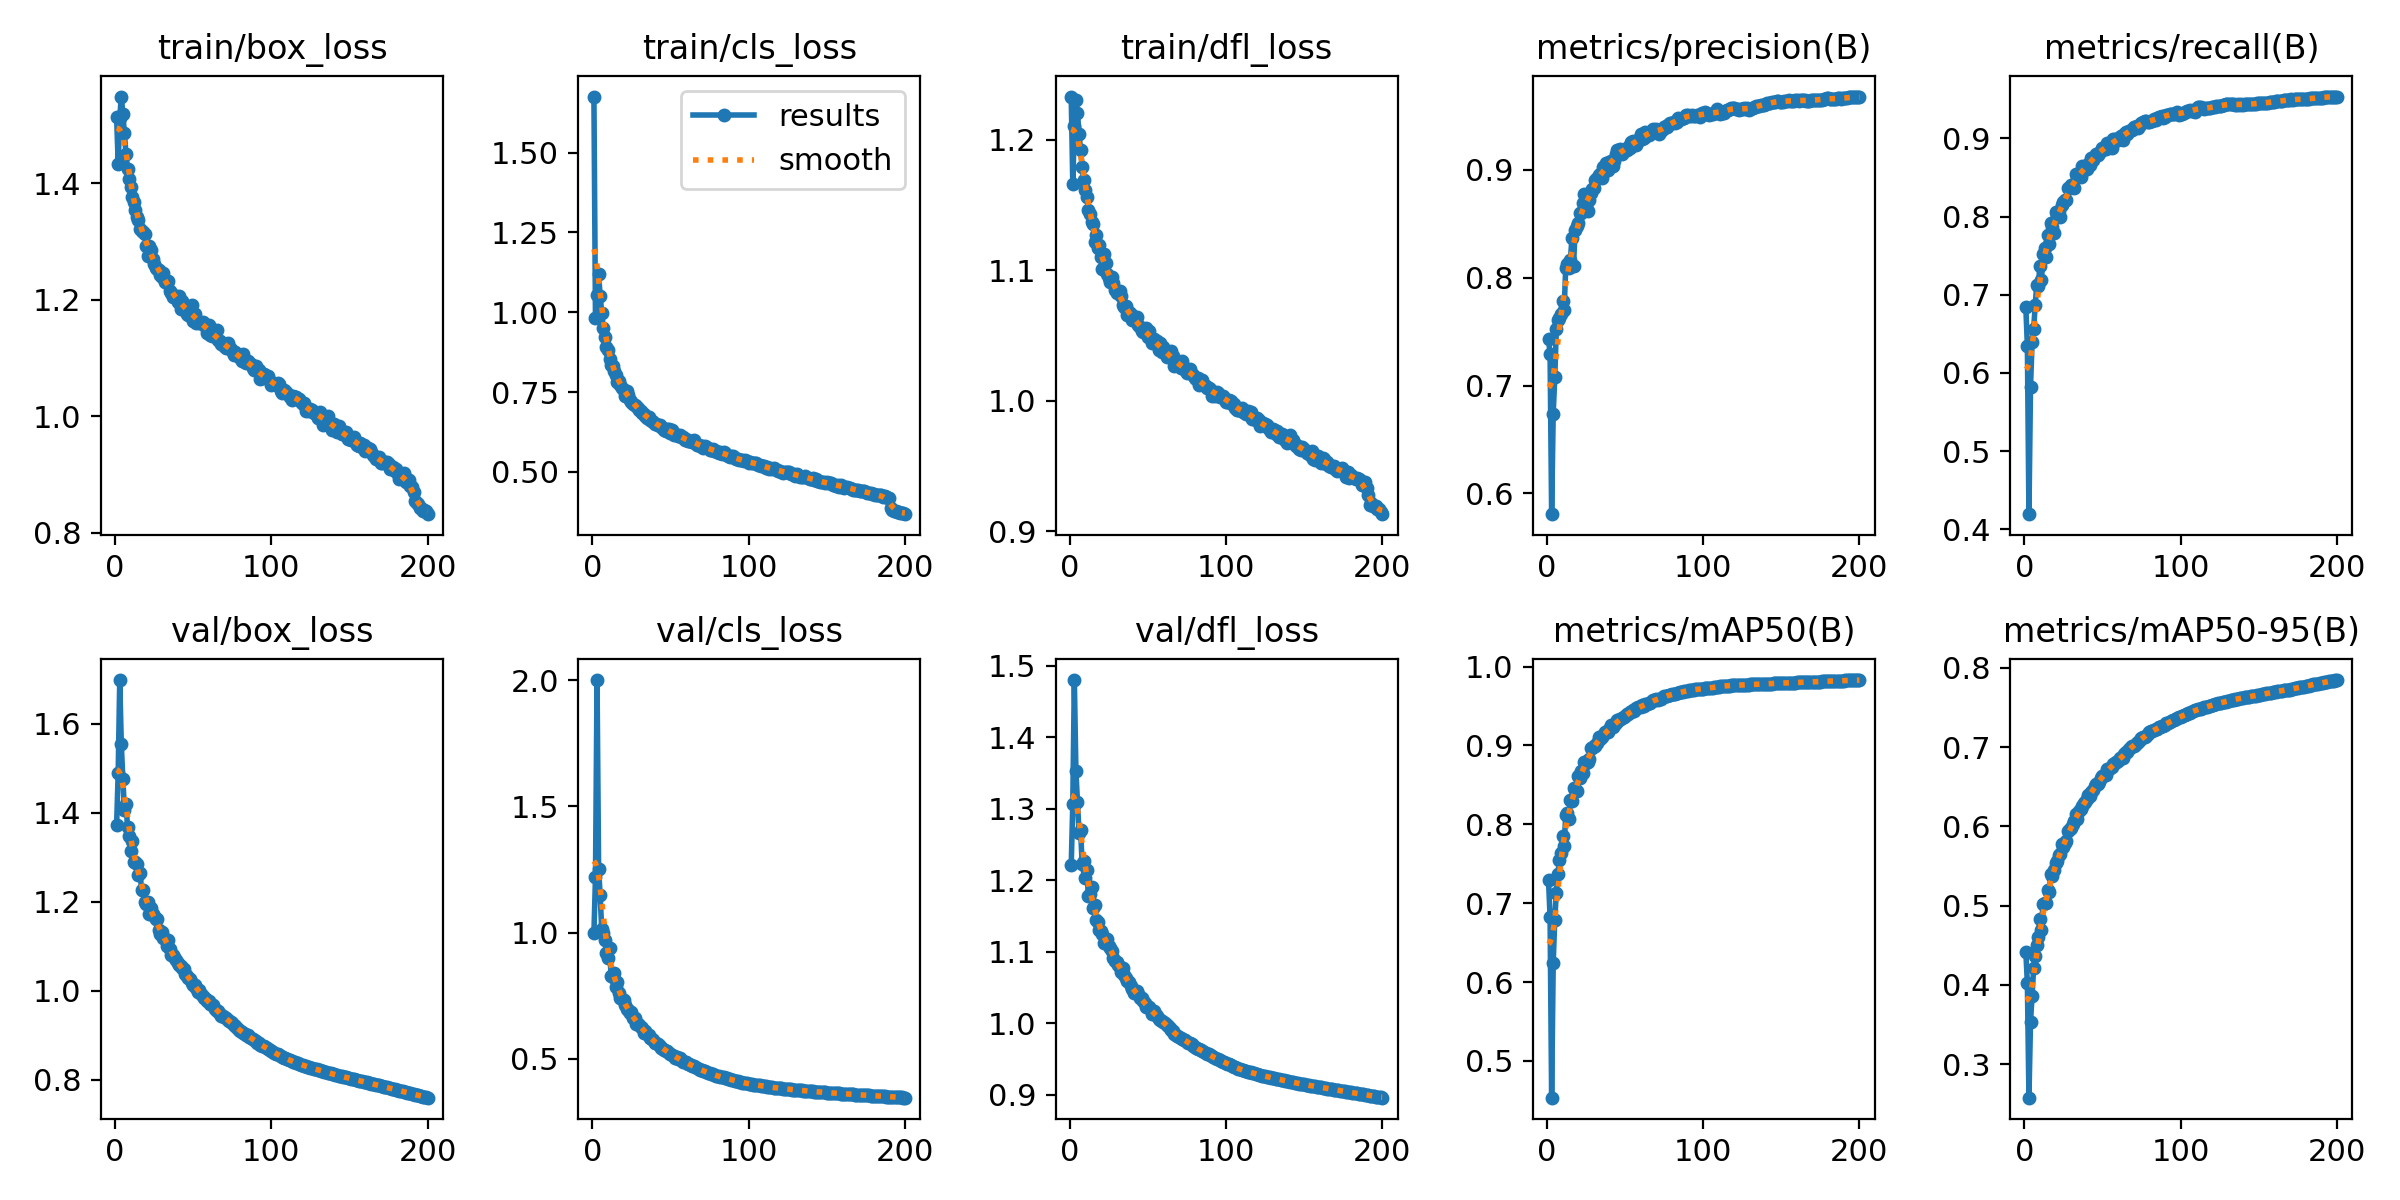

Data behind this chart, as committed beside it:
epoch, time, train/box_loss, train/cls_loss, train/dfl_loss, metrics/precision(B), metrics/recall(B), metrics/mAP50(B), metrics/mAP50-95(B), val/box_loss, val/cls_loss, val/dfl_loss, lr/pg0, lr/pg1, lr/pg2
1, 189.6, 1.513, 1.676, 1.233, 0.7432, 0.6844, 0.7291, 0.4419, 1.373, 0.9963, 1.221, 0.003327, 0.003327, 0.003327
2, 386.9, 1.434, 0.9807, 1.166, 0.7291, 0.6343, 0.6825, 0.4019, 1.489, 1.219, 1.306, 0.006628, 0.006628, 0.006628
3, 629.1, 1.512, 1.054, 1.21, 0.5808, 0.4195, 0.4533, 0.2575, 1.698, 2, 1.48, 0.009895, 0.009895, 0.009895
4, 888.5, 1.549, 1.118, 1.23, 0.6741, 0.5817, 0.6242, 0.3534, 1.554, 1.251, 1.353, 0.009851, 0.009851, 0.009851
5, 1111, 1.519, 1.051, 1.22, 0.7075, 0.6392, 0.679, 0.3856, 1.475, 1.147, 1.309, 0.009802, 0.009802, 0.009802
6, 1341, 1.485, 0.9986, 1.204, 0.7524, 0.6558, 0.7135, 0.4211, 1.407, 1.012, 1.267, 0.009753, 0.009753, 0.009753
7, 1602, 1.451, 0.9518, 1.192, 0.7611, 0.6868, 0.7374, 0.4361, 1.42, 0.9993, 1.27, 0.009703, 0.009703, 0.009703
8, 1844, 1.425, 0.9216, 1.179, 0.7623, 0.7127, 0.7542, 0.4502, 1.367, 0.9693, 1.223, 0.009654, 0.009654, 0.009654
9, 2081, 1.408, 0.8912, 1.169, 0.766, 0.7117, 0.7641, 0.46, 1.348, 0.9198, 1.227, 0.009604, 0.009604, 0.009604
10, 2338, 1.394, 0.8803, 1.162, 0.7784, 0.7368, 0.7849, 0.4835, 1.315, 0.9008, 1.203, 0.009555, 0.009555, 0.009555
11, 2585, 1.376, 0.8546, 1.156, 0.7697, 0.7186, 0.7728, 0.4697, 1.337, 0.937, 1.215, 0.009505, 0.009505, 0.009505
12, 2818, 1.367, 0.8347, 1.146, 0.8091, 0.752, 0.8112, 0.5026, 1.289, 0.8274, 1.178, 0.009456, 0.009456, 0.009456
13, 3056, 1.354, 0.8314, 1.143, 0.8124, 0.7592, 0.8138, 0.5037, 1.289, 0.8235, 1.181, 0.009406, 0.009406, 0.009406
14, 3297, 1.341, 0.8151, 1.137, 0.8086, 0.7484, 0.8062, 0.503, 1.285, 0.8388, 1.19, 0.009357, 0.009357, 0.009357
15, 3554, 1.337, 0.8028, 1.135, 0.8161, 0.7769, 0.8302, 0.5198, 1.259, 0.784, 1.161, 0.009307, 0.009307, 0.009307
16, 3803, 1.322, 0.7813, 1.121, 0.8371, 0.7643, 0.8297, 0.5168, 1.265, 0.8028, 1.165, 0.009258, 0.009258, 0.009258
17, 4045, 1.317, 0.7858, 1.127, 0.8108, 0.7921, 0.8465, 0.5405, 1.226, 0.7623, 1.144, 0.009208, 0.009208, 0.009208
18, 4279, 1.316, 0.7726, 1.117, 0.844, 0.7864, 0.8436, 0.5373, 1.227, 0.7419, 1.141, 0.009158, 0.009158, 0.009158
19, 4526, 1.313, 0.763, 1.119, 0.8477, 0.7794, 0.8424, 0.5449, 1.199, 0.7365, 1.131, 0.009109, 0.009109, 0.009109
20, 4775, 1.293, 0.7571, 1.11, 0.8509, 0.8058, 0.8615, 0.5533, 1.195, 0.7316, 1.129, 0.009059, 0.009059, 0.009059
21, 5015, 1.274, 0.7373, 1.1, 0.8599, 0.8005, 0.8589, 0.5557, 1.2, 0.7117, 1.125, 0.00901, 0.00901, 0.00901
22, 5252, 1.292, 0.7549, 1.113, 0.86, 0.8073, 0.8682, 0.564, 1.173, 0.6981, 1.113, 0.00896, 0.00896, 0.00896
23, 5491, 1.285, 0.7407, 1.105, 0.8695, 0.7992, 0.865, 0.5645, 1.185, 0.693, 1.114, 0.008911, 0.008911, 0.008911
24, 5736, 1.27, 0.7263, 1.097, 0.878, 0.8151, 0.8796, 0.5773, 1.172, 0.6801, 1.118, 0.008861, 0.008861, 0.008861
25, 5980, 1.262, 0.7201, 1.094, 0.8663, 0.8182, 0.8777, 0.574, 1.168, 0.6846, 1.108, 0.008812, 0.008812, 0.008812
26, 6208, 1.255, 0.7124, 1.091, 0.8616, 0.8218, 0.8785, 0.5792, 1.161, 0.6626, 1.105, 0.008762, 0.008762, 0.008762
27, 6440, 1.252, 0.7089, 1.095, 0.8721, 0.8217, 0.8825, 0.5817, 1.16, 0.6612, 1.101, 0.008713, 0.008713, 0.008713
28, 6689, 1.251, 0.7052, 1.09, 0.8789, 0.8369, 0.8961, 0.5937, 1.136, 0.6386, 1.092, 0.008663, 0.008663, 0.008663
29, 6937, 1.243, 0.6992, 1.085, 0.8826, 0.8369, 0.8968, 0.5969, 1.128, 0.6397, 1.087, 0.008614, 0.008614, 0.008614
30, 7180, 1.239, 0.6942, 1.082, 0.8829, 0.8407, 0.899, 0.5984, 1.131, 0.632, 1.086, 0.008564, 0.008564, 0.008564
31, 7419, 1.246, 0.6916, 1.084, 0.891, 0.8377, 0.8999, 0.603, 1.119, 0.6274, 1.081, 0.008515, 0.008515, 0.008515
32, 7654, 1.231, 0.6846, 1.084, 0.8927, 0.8362, 0.9032, 0.6069, 1.117, 0.6235, 1.079, 0.008466, 0.008466, 0.008466
33, 7888, 1.228, 0.6801, 1.08, 0.8949, 0.8549, 0.9106, 0.6161, 1.101, 0.6015, 1.072, 0.008416, 0.008416, 0.008416
34, 8140, 1.232, 0.675, 1.073, 0.8964, 0.8499, 0.9077, 0.6098, 1.115, 0.6097, 1.077, 0.008367, 0.008367, 0.008367
35, 8388, 1.216, 0.6677, 1.072, 0.8921, 0.8532, 0.9101, 0.6189, 1.094, 0.599, 1.067, 0.008317, 0.008317, 0.008317
36, 8615, 1.212, 0.6709, 1.072, 0.9029, 0.8511, 0.9138, 0.622, 1.081, 0.5955, 1.064, 0.008268, 0.008268, 0.008268
37, 8845, 1.205, 0.6616, 1.066, 0.8985, 0.8651, 0.9166, 0.6255, 1.08, 0.5818, 1.059, 0.008218, 0.008218, 0.008218
38, 9083, 1.205, 0.6598, 1.068, 0.9067, 0.8596, 0.9168, 0.6291, 1.075, 0.5772, 1.057, 0.008169, 0.008169, 0.008169
39, 9330, 1.206, 0.6577, 1.067, 0.8997, 0.863, 0.9168, 0.6311, 1.069, 0.5731, 1.052, 0.008119, 0.008119, 0.008119
40, 9573, 1.196, 0.6508, 1.062, 0.9069, 0.8614, 0.9204, 0.6341, 1.062, 0.5624, 1.048, 0.00807, 0.00807, 0.00807
41, 9801, 1.207, 0.6499, 1.061, 0.9085, 0.8673, 0.9263, 0.639, 1.057, 0.5629, 1.042, 0.00802, 0.00802, 0.00802
42, 10036, 1.184, 0.6467, 1.063, 0.9033, 0.8663, 0.9229, 0.6382, 1.055, 0.5606, 1.044, 0.007971, 0.007971, 0.007971
43, 10280, 1.197, 0.6473, 1.064, 0.9082, 0.8751, 0.9262, 0.6433, 1.051, 0.5501, 1.045, 0.007921, 0.007921, 0.007921
44, 10529, 1.188, 0.6396, 1.058, 0.915, 0.8724, 0.928, 0.6461, 1.048, 0.5447, 1.041, 0.007872, 0.007872, 0.007872
45, 10758, 1.187, 0.6379, 1.057, 0.9186, 0.878, 0.9318, 0.6507, 1.038, 0.539, 1.035, 0.007822, 0.007822, 0.007822
46, 10996, 1.175, 0.6322, 1.053, 0.9156, 0.8798, 0.9321, 0.6537, 1.034, 0.5353, 1.036, 0.007772, 0.007772, 0.007772
47, 11231, 1.174, 0.6283, 1.053, 0.9192, 0.8784, 0.9331, 0.6536, 1.029, 0.5325, 1.031, 0.007723, 0.007723, 0.007723
48, 11483, 1.181, 0.6342, 1.053, 0.9143, 0.8812, 0.935, 0.6554, 1.027, 0.5318, 1.028, 0.007673, 0.007673, 0.007673
49, 11727, 1.191, 0.6354, 1.056, 0.9177, 0.884, 0.9355, 0.6607, 1.017, 0.5234, 1.023, 0.007624, 0.007624, 0.007624
50, 11954, 1.164, 0.6217, 1.049, 0.9186, 0.8877, 0.9379, 0.6637, 1.013, 0.5187, 1.023, 0.007574, 0.007574, 0.007574
51, 12187, 1.176, 0.6301, 1.054, 0.9181, 0.8869, 0.9394, 0.6651, 1.014, 0.5154, 1.022, 0.007525, 0.007525, 0.007525
52, 12433, 1.16, 0.6162, 1.048, 0.9212, 0.8859, 0.94, 0.6654, 1.007, 0.5124, 1.019, 0.007476, 0.007476, 0.007476
53, 12679, 1.161, 0.6177, 1.044, 0.9204, 0.894, 0.943, 0.6728, 0.9962, 0.5049, 1.014, 0.007426, 0.007426, 0.007426
54, 12912, 1.161, 0.6142, 1.047, 0.9257, 0.8913, 0.9422, 0.6721, 1.001, 0.5053, 1.017, 0.007377, 0.007377, 0.007377
55, 13145, 1.161, 0.6133, 1.044, 0.9269, 0.8899, 0.9448, 0.674, 0.9919, 0.5008, 1.012, 0.007327, 0.007327, 0.007327
56, 13388, 1.162, 0.6142, 1.046, 0.9255, 0.8882, 0.9431, 0.6747, 0.989, 0.5016, 1.011, 0.007278, 0.007278, 0.007278
57, 13629, 1.156, 0.6078, 1.039, 0.9227, 0.8992, 0.9472, 0.679, 0.9829, 0.4948, 1.006, 0.007228, 0.007228, 0.007228
58, 13863, 1.153, 0.6081, 1.044, 0.9264, 0.8987, 0.9483, 0.6794, 0.9813, 0.4886, 1.004, 0.007178, 0.007178, 0.007178
59, 14092, 1.144, 0.6013, 1.037, 0.9288, 0.8981, 0.9482, 0.6808, 0.9774, 0.487, 1.003, 0.007129, 0.007129, 0.007129
60, 14327, 1.156, 0.603, 1.041, 0.9329, 0.898, 0.9488, 0.6829, 0.9772, 0.486, 1.002, 0.007079, 0.007079, 0.007079
... 140 more rows
